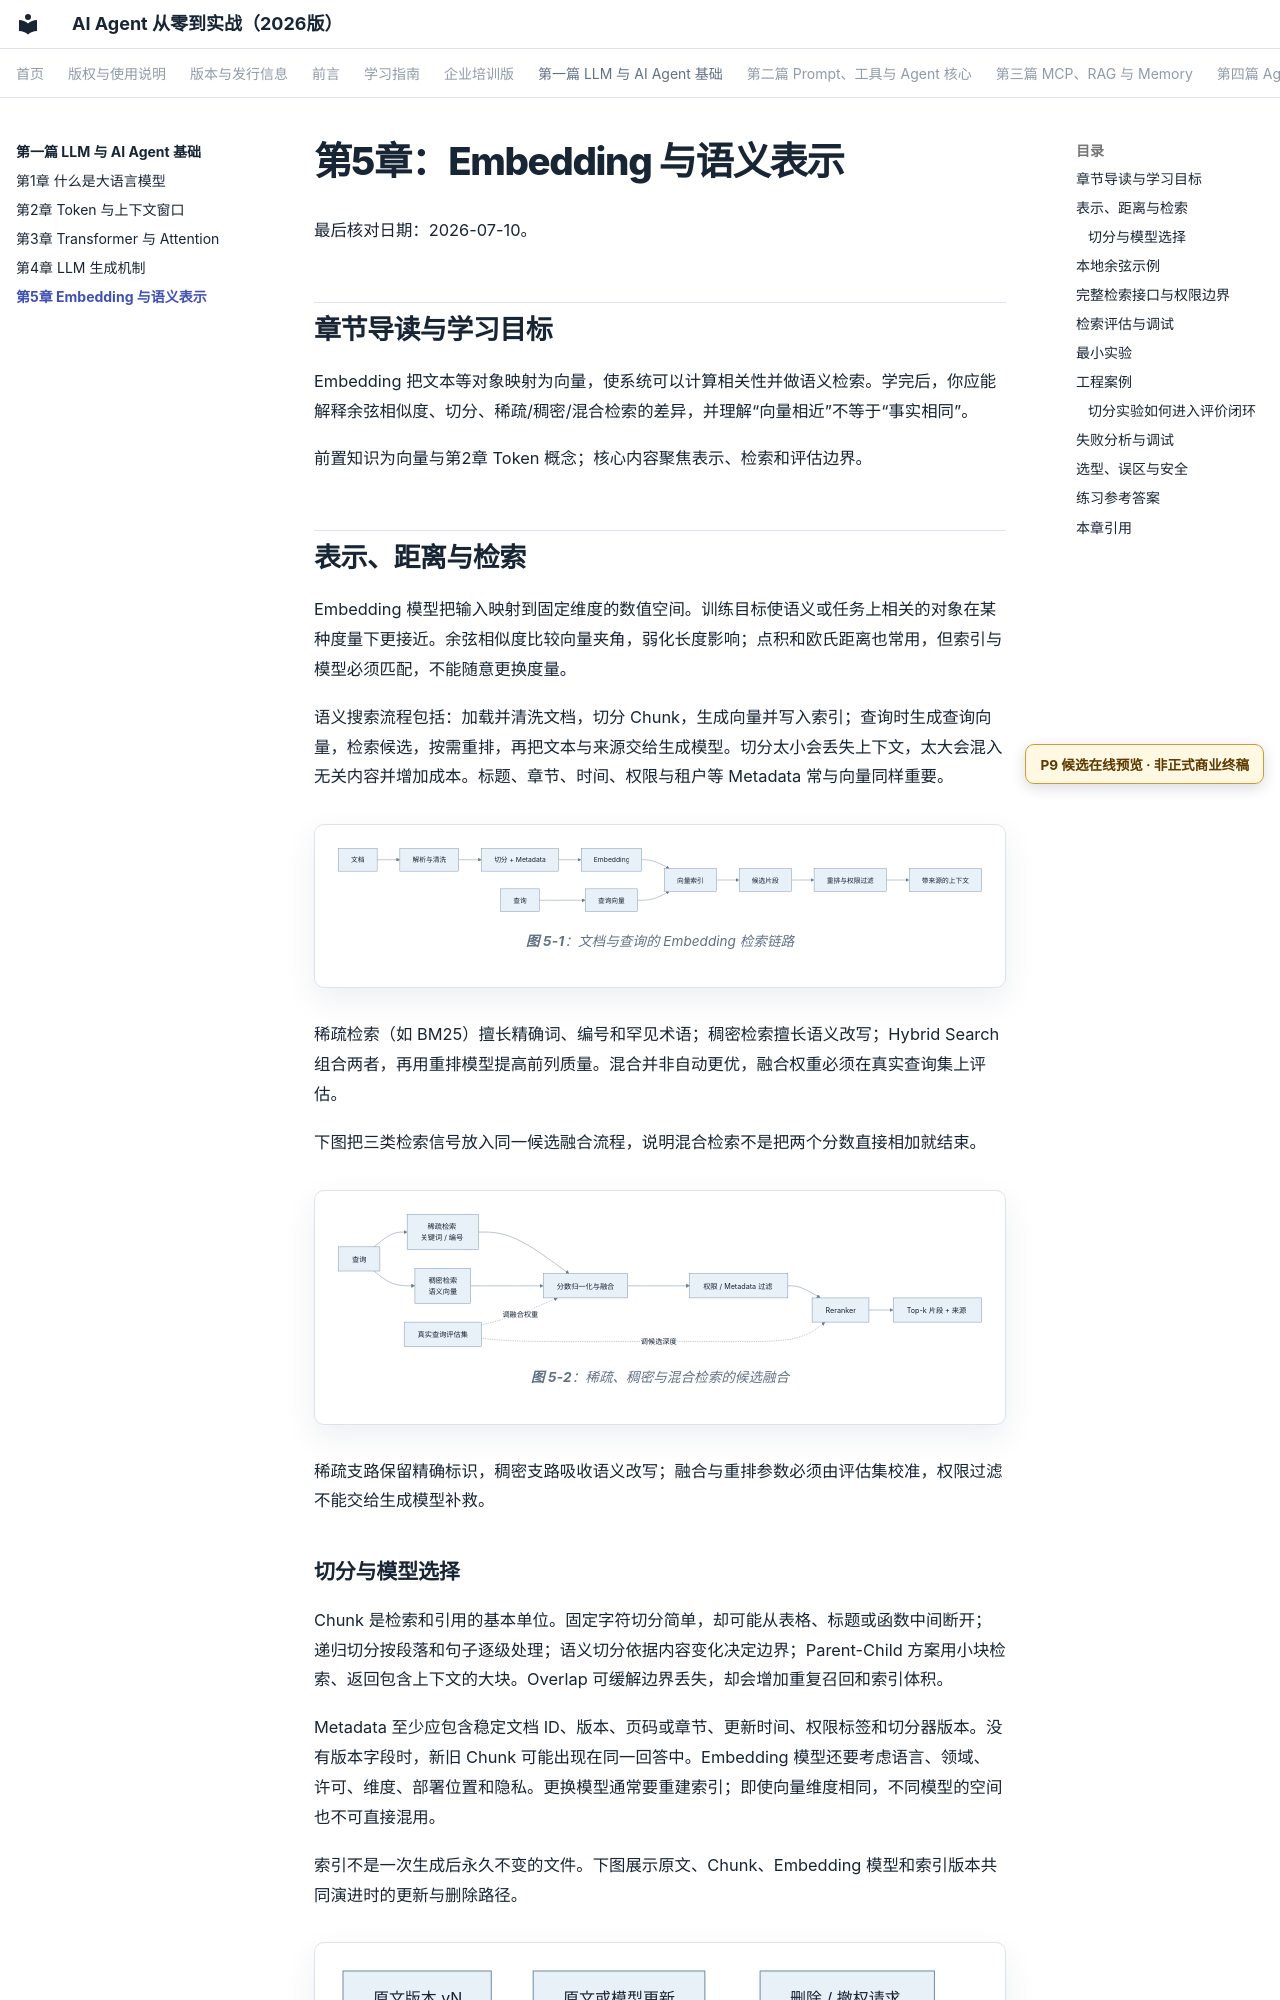

repository: wujinjun/ai-agent-book · page: part-01-foundations/ch05-embedding/index.html · generator: mkdocs

# 第5章：Embedding 与语义表示

最后核对日期：2026-07-10。

## 章节导读与学习目标

Embedding 把文本等对象映射为向量，使系统可以计算相关性并做语义检索。学完后，你应能解释余弦相似度、切分、稀疏/稠密/混合检索的差异，并理解“向量相近”不等于“事实相同”。

前置知识为向量与第2章 Token 概念；核心内容聚焦表示、检索和评估边界。

## 表示、距离与检索

Embedding 模型把输入映射到固定维度的数值空间。训练目标使语义或任务上相关的对象在某种度量下更接近。余弦相似度比较向量夹角，弱化长度影响；点积和欧氏距离也常用，但索引与模型必须匹配，不能随意更换度量。

语义搜索流程包括：加载并清洗文档，切分 Chunk，生成向量并写入索引；查询时生成查询向量，检索候选，按需重排，再把文本与来源交给生成模型。切分太小会丢失上下文，太大会混入无关内容并增加成本。标题、章节、时间、权限与租户等 Metadata 常与向量同样重要。

```mermaid
%% id: embedding-semantic-search-pipeline
%% title: 文档与查询的 Embedding 检索链路
%% alt: 文档解析切分并生成向量写入索引，查询生成向量检索候选，再经权限过滤重排形成带来源上下文
flowchart LR
    Docs["文档"] --> Parse["解析与清洗"]
    Parse --> Chunk["切分 + Metadata"]
    Chunk --> Embed["Embedding"]
    Embed --> Index["向量索引"]
    Query["查询"] --> QEmbed["查询向量"]
    QEmbed --> Index
    Index --> Candidates["候选片段"]
    Candidates --> Rerank["重排与权限过滤"]
    Rerank --> Context["带来源的上下文"]
```

稀疏检索（如 BM25）擅长精确词、编号和罕见术语；稠密检索擅长语义改写；Hybrid Search 组合两者，再用重排模型提高前列质量。混合并非自动更优，融合权重必须在真实查询集上评估。

下图把三类检索信号放入同一候选融合流程，说明混合检索不是把两个分数直接相加就结束。

```mermaid
%% id: sparse-dense-hybrid-retrieval
%% title: 稀疏、稠密与混合检索的候选融合
%% alt: 查询同时进入关键词和向量检索，两路候选经过归一化融合权限过滤和重排后返回相关片段
flowchart LR
    Query["查询"] --> Sparse["稀疏检索<br/>关键词 / 编号"]
    Query --> Dense["稠密检索<br/>语义向量"]
    Sparse --> Fuse["分数归一化与融合"]
    Dense --> Fuse
    Fuse --> ACL["权限 / Metadata 过滤"]
    ACL --> Rerank["Reranker"]
    Rerank --> Top["Top-k 片段 + 来源"]
    Eval["真实查询评估集"] -.调融合权重.-> Fuse
    Eval -.调候选深度.-> Rerank
```

稀疏支路保留精确标识，稠密支路吸收语义改写；融合与重排参数必须由评估集校准，权限过滤不能交给生成模型补救。
